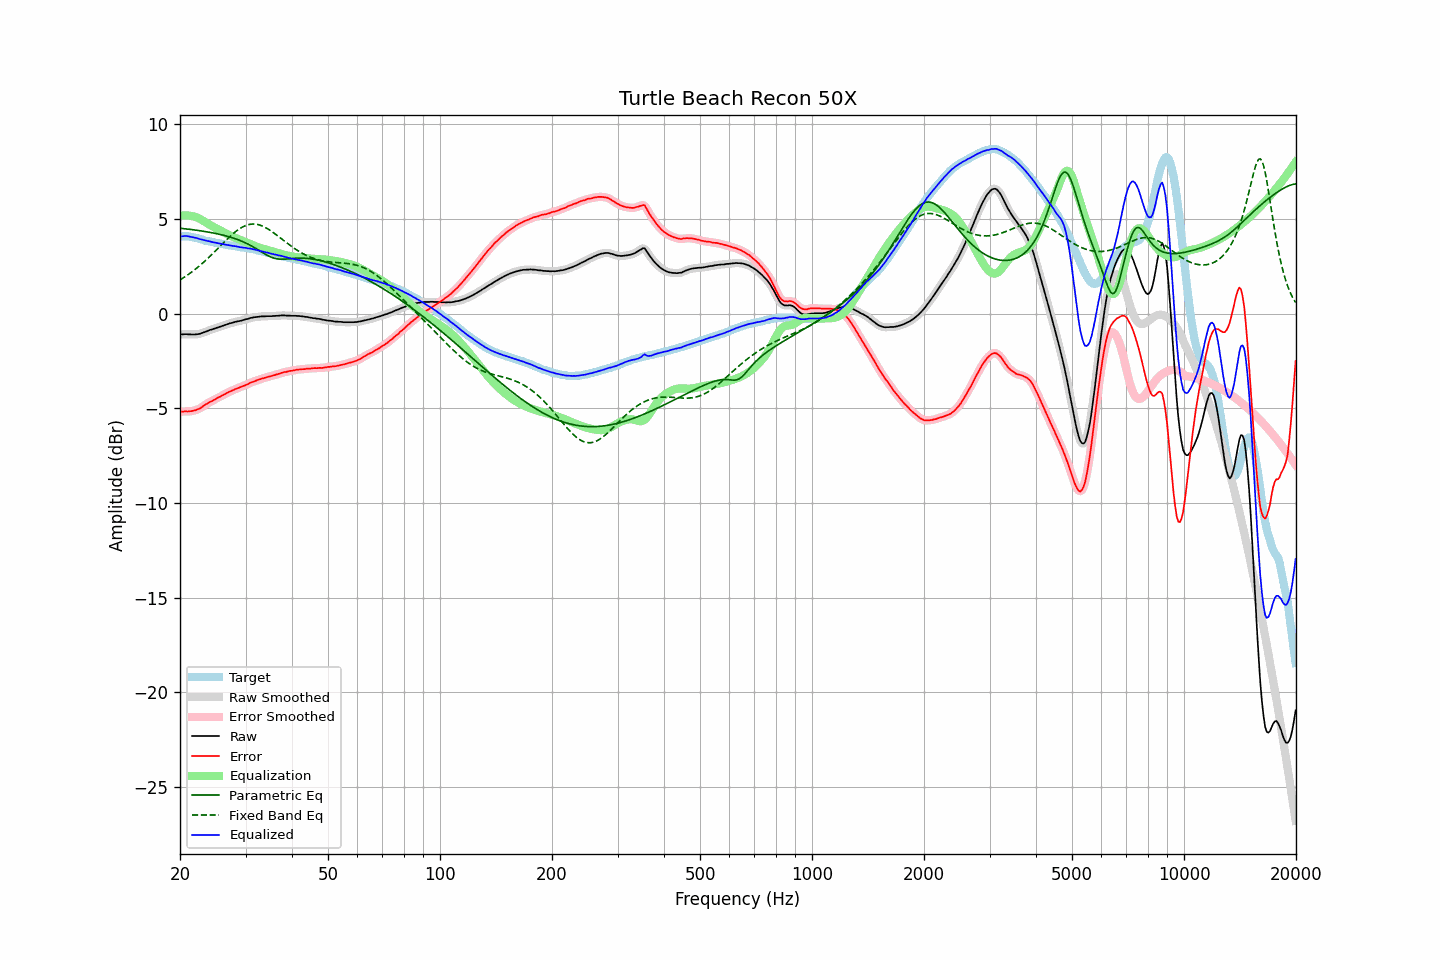

The data file committed next to this chart (first rows):
frequency, raw, error, smoothed, error_smoothed, equalization, parametric_eq, fixed_band_eq, equalized_raw, equalized_smoothed, target
20.00, -1.11, -5.19, -1.11, -5.19, 5.17, 4.50, 1.78, 4.06, 4.06, 4.08
20.20, -1.10, -5.18, -1.10, -5.18, 5.18, 4.49, 1.83, 4.08, 4.08, 4.08
20.40, -1.10, -5.18, -1.10, -5.18, 5.19, 4.49, 1.88, 4.09, 4.09, 4.08
20.61, -1.09, -5.17, -1.09, -5.17, 5.19, 4.48, 1.94, 4.10, 4.10, 4.08
20.81, -1.09, -5.17, -1.09, -5.17, 5.19, 4.47, 1.99, 4.10, 4.09, 4.08
21.02, -1.10, -5.18, -1.10, -5.17, 5.18, 4.46, 2.05, 4.08, 4.08, 4.08
21.23, -1.10, -5.16, -1.10, -5.17, 5.17, 4.45, 2.11, 4.07, 4.07, 4.06
21.44, -1.11, -5.16, -1.11, -5.16, 5.15, 4.44, 2.17, 4.04, 4.05, 4.05
21.66, -1.11, -5.14, -1.11, -5.14, 5.14, 4.43, 2.24, 4.03, 4.03, 4.03
21.87, -1.11, -5.12, -1.11, -5.12, 5.12, 4.41, 2.30, 4.01, 4.01, 4.01
22.09, -1.10, -5.10, -1.10, -5.10, 5.09, 4.40, 2.37, 3.99, 3.99, 4.00
22.31, -1.09, -5.06, -1.09, -5.07, 5.06, 4.39, 2.44, 3.97, 3.97, 3.97
22.54, -1.08, -5.03, -1.07, -5.03, 5.02, 4.38, 2.51, 3.94, 3.94, 3.95
22.76, -1.05, -4.98, -1.05, -4.98, 4.97, 4.37, 2.58, 3.92, 3.92, 3.93
22.99, -1.02, -4.92, -1.02, -4.92, 4.92, 4.35, 2.66, 3.90, 3.90, 3.90
23.22, -0.99, -4.86, -0.99, -4.86, 4.87, 4.34, 2.73, 3.88, 3.88, 3.87
23.45, -0.96, -4.80, -0.96, -4.80, 4.81, 4.33, 2.81, 3.86, 3.86, 3.84
23.69, -0.93, -4.76, -0.93, -4.75, 4.76, 4.31, 2.89, 3.83, 3.84, 3.83
23.92, -0.89, -4.70, -0.89, -4.71, 4.71, 4.30, 2.97, 3.82, 3.82, 3.81
24.16, -0.86, -4.66, -0.86, -4.66, 4.66, 4.28, 3.05, 3.80, 3.80, 3.80
24.40, -0.84, -4.62, -0.84, -4.61, 4.61, 4.26, 3.13, 3.77, 3.78, 3.78
24.65, -0.81, -4.57, -0.81, -4.57, 4.57, 4.25, 3.22, 3.76, 3.76, 3.76
24.89, -0.78, -4.52, -0.78, -4.52, 4.52, 4.23, 3.30, 3.74, 3.74, 3.74
25.14, -0.75, -4.48, -0.75, -4.48, 4.48, 4.21, 3.39, 3.73, 3.73, 3.73
25.39, -0.72, -4.43, -0.72, -4.43, 4.43, 4.19, 3.47, 3.71, 3.71, 3.71
25.65, -0.69, -4.39, -0.69, -4.38, 4.39, 4.18, 3.56, 3.70, 3.69, 3.70
25.91, -0.66, -4.33, -0.66, -4.34, 4.34, 4.16, 3.65, 3.68, 3.68, 3.67
26.16, -0.64, -4.30, -0.64, -4.30, 4.29, 4.13, 3.73, 3.66, 3.66, 3.66
26.43, -0.61, -4.26, -0.61, -4.25, 4.25, 4.11, 3.82, 3.64, 3.64, 3.65
26.69, -0.58, -4.20, -0.58, -4.21, 4.21, 4.09, 3.90, 3.63, 3.63, 3.62
26.96, -0.55, -4.16, -0.55, -4.16, 4.17, 4.07, 3.98, 3.62, 3.62, 3.61
27.23, -0.52, -4.12, -0.52, -4.12, 4.12, 4.04, 4.06, 3.60, 3.60, 3.60
27.50, -0.50, -4.09, -0.50, -4.09, 4.09, 4.02, 4.14, 3.59, 3.59, 3.59
27.77, -0.48, -4.05, -0.48, -4.05, 4.05, 3.99, 4.21, 3.57, 3.57, 3.57
28.05, -0.45, -4.01, -0.45, -4.01, 4.01, 3.96, 4.29, 3.56, 3.56, 3.56
28.33, -0.43, -3.97, -0.43, -3.97, 3.98, 3.93, 4.35, 3.55, 3.54, 3.54
28.62, -0.41, -3.94, -0.41, -3.94, 3.94, 3.90, 4.42, 3.53, 3.53, 3.53
28.90, -0.40, -3.91, -0.40, -3.91, 3.91, 3.87, 4.47, 3.51, 3.51, 3.51
29.19, -0.38, -3.87, -0.38, -3.87, 3.87, 3.83, 4.53, 3.49, 3.50, 3.49
29.48, -0.35, -3.84, -0.35, -3.84, 3.84, 3.80, 4.58, 3.49, 3.49, 3.49
29.78, -0.33, -3.81, -0.33, -3.81, 3.80, 3.76, 4.62, 3.47, 3.47, 3.48
30.08, -0.30, -3.77, -0.31, -3.78, 3.77, 3.72, 4.65, 3.47, 3.46, 3.47
30.38, -0.29, -3.74, -0.28, -3.74, 3.73, 3.68, 4.68, 3.44, 3.45, 3.45
30.68, -0.26, -3.70, -0.26, -3.69, 3.70, 3.64, 4.70, 3.44, 3.44, 3.44
30.99, -0.23, -3.64, -0.24, -3.65, 3.66, 3.59, 4.72, 3.43, 3.42, 3.41
31.30, -0.22, -3.62, -0.22, -3.62, 3.62, 3.54, 4.72, 3.40, 3.41, 3.40
31.61, -0.20, -3.59, -0.20, -3.59, 3.59, 3.50, 4.72, 3.39, 3.39, 3.39
31.93, -0.19, -3.56, -0.19, -3.56, 3.55, 3.44, 4.72, 3.36, 3.36, 3.37
32.24, -0.18, -3.52, -0.18, -3.52, 3.52, 3.39, 4.71, 3.34, 3.34, 3.34
32.57, -0.17, -3.49, -0.17, -3.49, 3.49, 3.34, 4.69, 3.32, 3.32, 3.32
32.89, -0.16, -3.47, -0.16, -3.46, 3.47, 3.29, 4.66, 3.31, 3.31, 3.31
33.22, -0.15, -3.43, -0.15, -3.44, 3.44, 3.24, 4.63, 3.29, 3.29, 3.28
33.55, -0.15, -3.42, -0.15, -3.41, 3.41, 3.18, 4.59, 3.26, 3.26, 3.27
33.89, -0.15, -3.39, -0.15, -3.39, 3.39, 3.13, 4.55, 3.24, 3.24, 3.24
34.23, -0.14, -3.36, -0.14, -3.36, 3.36, 3.09, 4.50, 3.22, 3.22, 3.22
34.57, -0.14, -3.34, -0.14, -3.34, 3.34, 3.04, 4.45, 3.20, 3.20, 3.20
34.92, -0.14, -3.32, -0.14, -3.32, 3.32, 3.00, 4.40, 3.18, 3.18, 3.18
35.27, -0.14, -3.30, -0.14, -3.30, 3.30, 2.97, 4.34, 3.16, 3.16, 3.16
35.62, -0.13, -3.27, -0.13, -3.27, 3.27, 2.94, 4.28, 3.14, 3.14, 3.14
35.97, -0.13, -3.25, -0.13, -3.25, 3.25, 2.91, 4.21, 3.12, 3.12, 3.12
... 635 more rows
